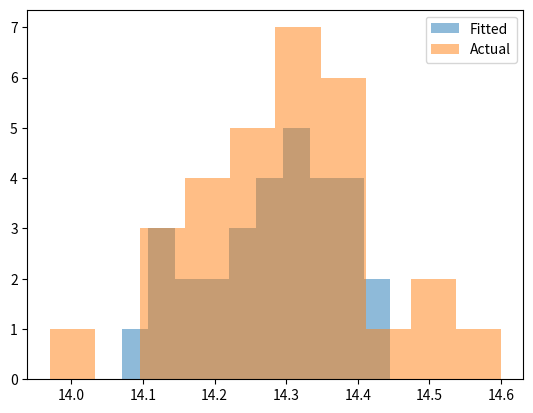

This figure's Python source:
import scipy
import scipy.stats
import matplotlib
import matplotlib.pyplot as plt

class Distribution(object):
    
    def __init__(self,dist_names_list = []):
        self.dist_names = ['norm','lognorm','expon']
        self.dist_results = []
        self.params = {}
        
        self.DistributionName = ""
        self.PValue = 0
        self.Param = None
        
        self.isFitted = False
        
        
    def Fit(self, y):
        self.dist_results = []
        self.params = {}
        for dist_name in self.dist_names:
            dist = getattr(scipy.stats, dist_name)
            param = dist.fit(y)
            
            self.params[dist_name] = param
            #Applying the Kolmogorov-Smirnov test
            D, p = scipy.stats.kstest(y, dist_name, args=param);
            self.dist_results.append((dist_name,p))
        #select the best fitted distribution
        sel_dist,p = (max(self.dist_results,key=lambda item:item[1]))
        #store the name of the best fit and its p value
        self.DistributionName = sel_dist
        self.PValue = p
        
        self.isFitted = True
        return self.DistributionName,self.PValue
    
    def Random(self, n = 1):
        if self.isFitted:
            dist_name = self.DistributionName
            param = self.params[dist_name]
            #initiate the scipy distribution
            dist = getattr(scipy.stats, dist_name)
            return dist.rvs(*param[:-2], loc=param[-2], scale=param[-1], size=n)
        else:
            raise ValueError('Must first run the Fit method.')
            
    def Plot(self,y):
        x = self.Random(n=len(y))
        plt.hist(x, alpha=0.5, label='Fitted')
        plt.hist(y, alpha=0.5, label='Actual')
        plt.legend(loc='upper right')
        plt.savefig("distrib.pdf")


from scipy.stats import expon

data = [14.29, 14.15, 14.24, 14.25, 14.3, 14.36, 14.26, 14.32, 14.33, 14.14, 13.97, 14.3, 14.18, 14.21, 14.6, 14.4, 14.4, 14.37, 14.37, 14.18, 14.45, 14.23, 14.19, 14.12, 14.52, 14.38, 14.33, 14.52, 14.31, 14.23]
dst = Distribution()
f = open("Kolmogorov_Smirnov_test.txt", "a")
print(dst.Fit(data))
f.write(str(dst.Fit(data)))
dst.Plot(data)
f.close()
